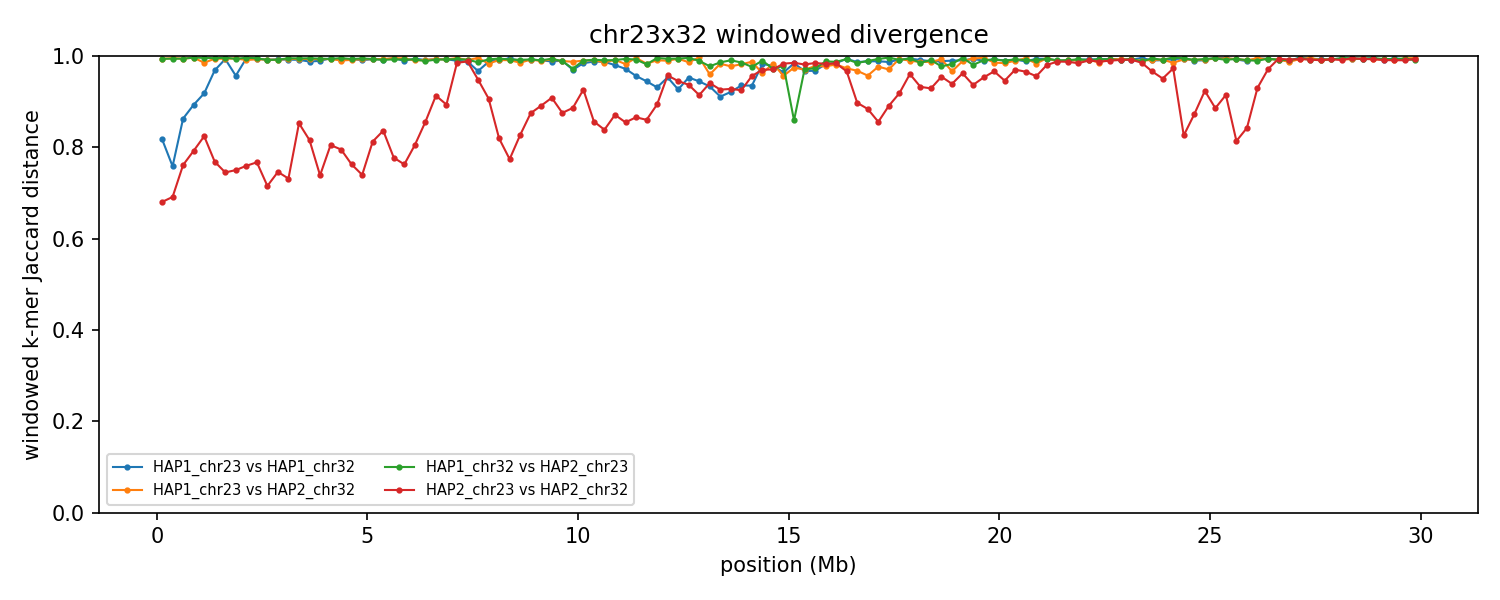

Source data for this figure (header and first rows):
group	win_start	win_end	unit_a	unit_b	hap_a	hap_b	chrom_a	chrom_b	kmers_a	kmers_b	shared	union	jaccard_distance
chr23x32	1	250000	HAP1_chr23	HAP1_chr32	HAP1	HAP1	23	32	221417	231517	69783	383151	0.8179
chr23x32	1	250000	HAP1_chr23	HAP2_chr32	HAP1	HAP2	23	32	221417	239264	2813	457868	0.9939
chr23x32	1	250000	HAP1_chr32	HAP2_chr23	HAP1	HAP2	32	23	231517	234565	2821	463261	0.9939
chr23x32	1	250000	HAP2_chr23	HAP2_chr32	HAP2	HAP2	23	32	234565	239264	114774	359055	0.6803
chr23x32	250001	500000	HAP1_chr23	HAP1_chr32	HAP1	HAP1	23	32	235353	239983	92456	382880	0.7585
chr23x32	250001	500000	HAP1_chr23	HAP2_chr32	HAP1	HAP2	23	32	235353	238673	2284	471742	0.9952
chr23x32	250001	500000	HAP1_chr32	HAP2_chr23	HAP1	HAP2	32	23	239983	234592	2753	471822	0.9942
chr23x32	250001	500000	HAP2_chr23	HAP2_chr32	HAP2	HAP2	23	32	234592	238673	111641	361624	0.6913
chr23x32	500001	750000	HAP1_chr23	HAP1_chr32	HAP1	HAP1	23	32	228384	240148	56433	412099	0.8631
chr23x32	500001	750000	HAP1_chr23	HAP2_chr32	HAP1	HAP2	23	32	228384	213791	2572	439603	0.9941
chr23x32	500001	750000	HAP1_chr32	HAP2_chr23	HAP1	HAP2	32	23	240148	229049	2737	466460	0.9941
chr23x32	500001	750000	HAP2_chr23	HAP2_chr32	HAP2	HAP2	23	32	229049	213791	85317	357523	0.7614
chr23x32	750001	1000000	HAP1_chr23	HAP1_chr32	HAP1	HAP1	23	32	232911	241673	45839	428745	0.8931
chr23x32	750001	1000000	HAP1_chr23	HAP2_chr32	HAP1	HAP2	23	32	232911	236283	1710	467484	0.9963
chr23x32	750001	1000000	HAP1_chr32	HAP2_chr23	HAP1	HAP2	32	23	241673	227300	1610	467363	0.9966
chr23x32	750001	1000000	HAP2_chr23	HAP2_chr32	HAP2	HAP2	23	32	227300	236283	79714	383869	0.7923
chr23x32	1000001	1250000	HAP1_chr23	HAP1_chr32	HAP1	HAP1	23	32	238135	239936	36122	441949	0.9183
chr23x32	1000001	1250000	HAP1_chr23	HAP2_chr32	HAP1	HAP2	23	32	238135	192227	6257	424105	0.9852
chr23x32	1000001	1250000	HAP1_chr32	HAP2_chr23	HAP1	HAP2	32	23	239936	212703	1842	450797	0.9959
chr23x32	1000001	1250000	HAP2_chr23	HAP2_chr32	HAP2	HAP2	23	32	212703	192227	60509	344421	0.8243
chr23x32	1250001	1500000	HAP1_chr23	HAP1_chr32	HAP1	HAP1	23	32	240542	238563	14585	464520	0.9686
chr23x32	1250001	1500000	HAP1_chr23	HAP2_chr32	HAP1	HAP2	23	32	240542	235944	2834	473652	0.994
chr23x32	1250001	1500000	HAP1_chr32	HAP2_chr23	HAP1	HAP2	32	23	238563	240303	2309	476557	0.9952
chr23x32	1250001	1500000	HAP2_chr23	HAP2_chr32	HAP2	HAP2	23	32	240303	235944	89542	386705	0.7684
chr23x32	1500001	1750000	HAP1_chr23	HAP1_chr32	HAP1	HAP1	23	32	238747	229998	3164	465581	0.9932
chr23x32	1500001	1750000	HAP1_chr23	HAP2_chr32	HAP1	HAP2	23	32	238747	243040	2860	478927	0.994
chr23x32	1500001	1750000	HAP1_chr32	HAP2_chr23	HAP1	HAP2	32	23	229998	239390	1722	467666	0.9963
chr23x32	1500001	1750000	HAP2_chr23	HAP2_chr32	HAP2	HAP2	23	32	239390	243040	98025	384405	0.745
chr23x32	1750001	2000000	HAP1_chr23	HAP1_chr32	HAP1	HAP1	23	32	235576	233591	19428	449739	0.9568
chr23x32	1750001	2000000	HAP1_chr23	HAP2_chr32	HAP1	HAP2	23	32	235576	237207	2546	470237	0.9946
chr23x32	1750001	2000000	HAP1_chr32	HAP2_chr23	HAP1	HAP2	32	23	233591	231617	2885	462323	0.9938
chr23x32	1750001	2000000	HAP2_chr23	HAP2_chr32	HAP2	HAP2	23	32	231617	237207	93732	375092	0.7501
chr23x32	2000001	2250000	HAP1_chr23	HAP1_chr32	HAP1	HAP1	23	32	214529	242859	2276	455112	0.995
chr23x32	2000001	2250000	HAP1_chr23	HAP2_chr32	HAP1	HAP2	23	32	214529	237648	3951	448226	0.9912
chr23x32	2000001	2250000	HAP1_chr32	HAP2_chr23	HAP1	HAP2	32	23	242859	218842	1739	459962	0.9962
chr23x32	2000001	2250000	HAP2_chr23	HAP2_chr32	HAP2	HAP2	23	32	218842	237648	88516	367974	0.7594
chr23x32	2250001	2500000	HAP1_chr23	HAP1_chr32	HAP1	HAP1	23	32	240317	234322	2826	471813	0.994
chr23x32	2250001	2500000	HAP1_chr23	HAP2_chr32	HAP1	HAP2	23	32	240317	203264	3181	440400	0.9928
chr23x32	2250001	2500000	HAP1_chr32	HAP2_chr23	HAP1	HAP2	32	23	234322	216630	2261	448691	0.995
chr23x32	2250001	2500000	HAP2_chr23	HAP2_chr32	HAP2	HAP2	23	32	216630	203264	79295	340599	0.7672
chr23x32	2500001	2750000	HAP1_chr23	HAP1_chr32	HAP1	HAP1	23	32	236413	232824	3636	465601	0.9922
chr23x32	2500001	2750000	HAP1_chr23	HAP2_chr32	HAP1	HAP2	23	32	236413	240120	3766	472767	0.992
chr23x32	2500001	2750000	HAP1_chr32	HAP2_chr23	HAP1	HAP2	32	23	232824	235278	4069	464033	0.9912
chr23x32	2500001	2750000	HAP2_chr23	HAP2_chr32	HAP2	HAP2	23	32	235278	240120	105301	370097	0.7155
chr23x32	2750001	3000000	HAP1_chr23	HAP1_chr32	HAP1	HAP1	23	32	231115	237856	3550	465421	0.9924
chr23x32	2750001	3000000	HAP1_chr23	HAP2_chr32	HAP1	HAP2	23	32	231115	233826	3754	461187	0.9919
chr23x32	2750001	3000000	HAP1_chr32	HAP2_chr23	HAP1	HAP2	32	23	237856	233187	3751	467292	0.992
chr23x32	2750001	3000000	HAP2_chr23	HAP2_chr32	HAP2	HAP2	23	32	233187	233826	94566	372447	0.7461
chr23x32	3000001	3250000	HAP1_chr23	HAP1_chr32	HAP1	HAP1	23	32	222994	242604	3711	461887	0.992
chr23x32	3000001	3250000	HAP1_chr23	HAP2_chr32	HAP1	HAP2	23	32	222994	234713	2828	454879	0.9938
chr23x32	3000001	3250000	HAP1_chr32	HAP2_chr23	HAP1	HAP2	32	23	242604	239124	2414	479314	0.995
chr23x32	3000001	3250000	HAP2_chr23	HAP2_chr32	HAP2	HAP2	23	32	239124	234713	100275	373562	0.7316
chr23x32	3250001	3500000	HAP1_chr23	HAP1_chr32	HAP1	HAP1	23	32	233667	217085	3722	447030	0.9917
chr23x32	3250001	3500000	HAP1_chr23	HAP2_chr32	HAP1	HAP2	23	32	233667	222116	2917	452866	0.9936
chr23x32	3250001	3500000	HAP1_chr32	HAP2_chr23	HAP1	HAP2	32	23	217085	221741	2333	436493	0.9947
chr23x32	3250001	3500000	HAP2_chr23	HAP2_chr32	HAP2	HAP2	23	32	221741	222116	57022	386835	0.8526
chr23x32	3500001	3750000	HAP1_chr23	HAP1_chr32	HAP1	HAP1	23	32	243486	231625	5750	469361	0.9877
chr23x32	3500001	3750000	HAP1_chr23	HAP2_chr32	HAP1	HAP2	23	32	243486	244812	3130	485168	0.9935
chr23x32	3500001	3750000	HAP1_chr32	HAP2_chr23	HAP1	HAP2	32	23	231625	241737	2404	470958	0.9949
chr23x32	3500001	3750000	HAP2_chr23	HAP2_chr32	HAP2	HAP2	23	32	241737	244812	75697	410852	0.8158
... 420 more rows
